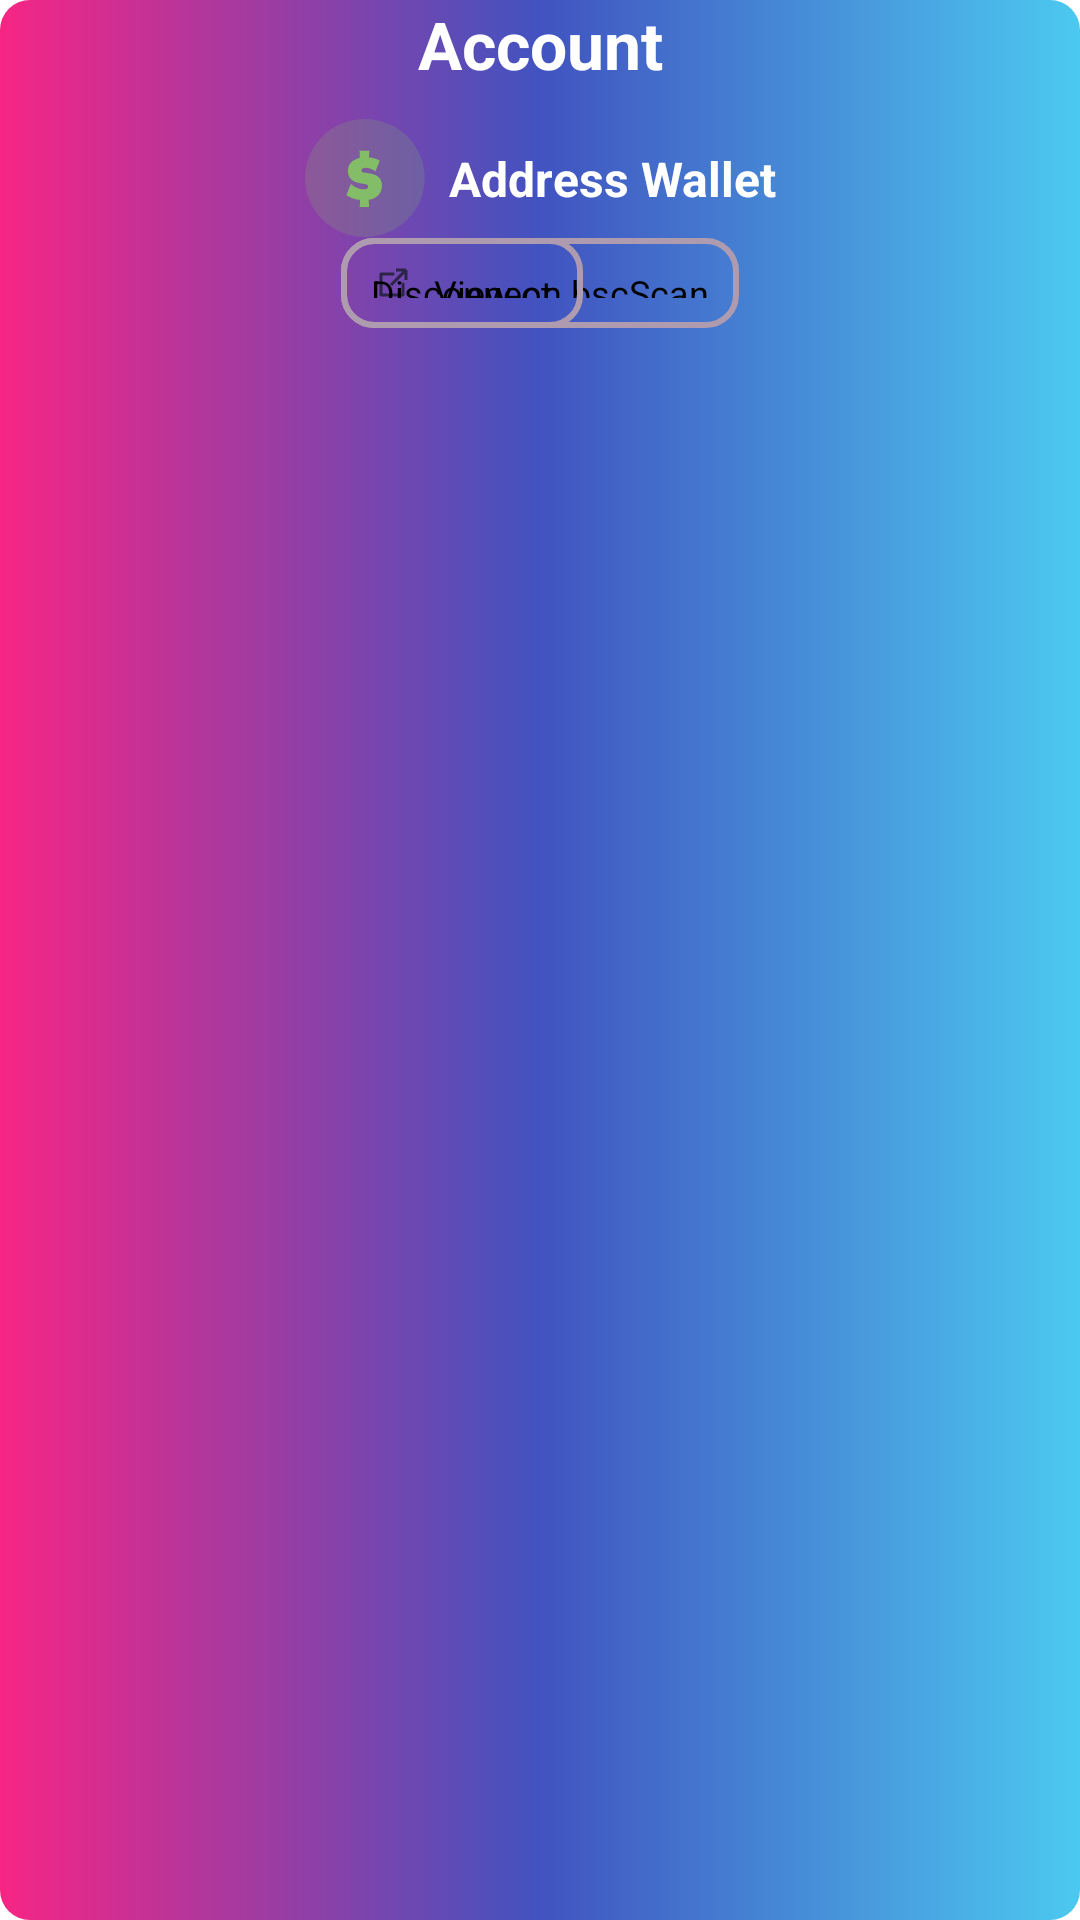

The Android layout XML behind this screen, and the referenced resources:
<!-- AndroidManifest.xml: application theme Theme.BlmSwap -->
<!-- res/layout/account_fragment.xml -->
<?xml version="1.0" encoding="utf-8"?>
<layout xmlns:app="http://schemas.android.com/apk/res-auto"
    xmlns:android="http://schemas.android.com/apk/res/android">

    <data>

    </data>

    <androidx.constraintlayout.widget.ConstraintLayout
        android:layout_width="match_parent"
        android:layout_height="wrap_content"
        android:background="@drawable/background_profile_modal"
        android:layout_marginTop="100dp">

        <TextView
            android:id="@+id/textAccount"
            android:layout_width="wrap_content"
            android:layout_height="wrap_content"
            android:text="@string/account"
            android:textColor="@color/white"
            android:textSize="22dp"
            android:textStyle="bold"
            app:layout_constraintEnd_toEndOf="parent"
            app:layout_constraintStart_toStartOf="parent"
            app:layout_constraintTop_toTopOf="parent" />

        <androidx.constraintlayout.widget.ConstraintLayout
            android:id="@+id/constraintAddress"
            android:layout_width="wrap_content"
            android:layout_height="wrap_content"
            app:layout_constraintTop_toBottomOf="@+id/textAccount"
            app:layout_constraintStart_toStartOf="parent"
            app:layout_constraintEnd_toEndOf="parent">
            <ImageView
                android:id="@+id/imageChainWallet"
                android:layout_width="40dp"
                android:layout_height="40dp"
                android:src="@drawable/ic_dollar_image"
                app:layout_constraintStart_toStartOf="parent"
                app:layout_constraintTop_toTopOf="parent"
                android:layout_marginTop="10dp"
                />

            <TextView
                android:id="@+id/addressWallet"
                android:layout_width="wrap_content"
                android:layout_height="wrap_content"
                android:text="@string/address_wallet"
                android:textColor="@color/white"
                android:textStyle="bold"
                android:textSize="16dp"
                android:layout_marginStart="8dp"
                app:layout_constraintStart_toEndOf="@+id/imageChainWallet"
                app:layout_constraintTop_toTopOf="@+id/imageChainWallet"
                app:layout_constraintBottom_toBottomOf="@+id/imageChainWallet"
                />
        </androidx.constraintlayout.widget.ConstraintLayout>

        <androidx.constraintlayout.widget.ConstraintLayout
            android:layout_width="wrap_content"
            android:layout_height="wrap_content"
            app:layout_constraintTop_toBottomOf="@+id/constraintAddress"
            app:layout_constraintStart_toStartOf="parent"
            app:layout_constraintEnd_toEndOf="parent">

            <androidx.constraintlayout.widget.ConstraintLayout
                android:id="@+id/mainConstraintButtonView"
                android:layout_width="wrap_content"
                android:layout_height="30dp"
                android:padding="10dp"
                app:layout_constraintStart_toStartOf="parent"
                app:layout_constraintTop_toTopOf="parent"
                android:background="@drawable/background_button_view_bsc">

                <ImageView
                    android:id="@+id/iconBsc"
                    android:layout_width="wrap_content"
                    android:layout_height="wrap_content"
                    android:src="@drawable/ic_link_bsc"
                    app:layout_constraintTop_toTopOf="parent"
                    app:layout_constraintBottom_toBottomOf="parent"
                    app:layout_constraintStart_toStartOf="parent"/>

                <TextView
                    android:layout_width="wrap_content"
                    android:layout_height="wrap_content"
                    android:text="@string/view_on_bsc"
                    android:textColor="@color/black"
                    android:textSize="12dp"
                    android:layout_marginStart="6dp"
                    app:layout_constraintTop_toTopOf="parent"
                    app:layout_constraintBottom_toBottomOf="parent"
                    app:layout_constraintStart_toEndOf="@id/iconBsc"
                    />

            </androidx.constraintlayout.widget.ConstraintLayout>


            <androidx.constraintlayout.widget.ConstraintLayout
                android:id="@+id/mainConstraintDisconnect"
                android:layout_width="wrap_content"
                android:layout_height="30dp"
                android:padding="10dp"
                app:layout_constraintStart_toStartOf="parent"
                app:layout_constraintTop_toTopOf="parent"
                android:background="@drawable/background_button_view_bsc">


                <TextView
                    android:layout_width="wrap_content"
                    android:layout_height="wrap_content"
                    android:text="@string/disconnect"
                    android:textColor="@color/black"
                    android:textSize="12dp"
                    android:layout_marginStart="6dp"
                    app:layout_constraintTop_toTopOf="parent"
                    app:layout_constraintBottom_toBottomOf="parent"
                    />

            </androidx.constraintlayout.widget.ConstraintLayout>


        </androidx.constraintlayout.widget.ConstraintLayout>


    </androidx.constraintlayout.widget.ConstraintLayout>
</layout>
<!-- resources referenced by this layout -->
<resources>
  <color name="black">#FF000000</color>
  <color name="white">#FFFFFFFF</color>
  <!-- drawable background_button_view_bsc (drawable) -->
  <?xml version="1.0" encoding="utf-8"?>
  <shape xmlns:android="http://schemas.android.com/apk/res/android" android:shape="rectangle">
      <stroke
          android:width="2dp"
          android:color="@color/gray"/>
      <corners android:radius="10dp" />
  </shape>
  <!-- drawable background_profile_modal (drawable) -->
  <?xml version="1.0" encoding="utf-8"?>
  <shape xmlns:android="http://schemas.android.com/apk/res/android" android:shape="rectangle">
          <gradient
              android:angle="0"
              android:centerColor="@color/blue"
              android:startColor="@color/pink"
              android:endColor="@color/light_blue" />
      <corners android:radius="10dp"/>
  </shape>
  <!-- drawable ic_dollar_image: vector/xml drawable (drawable, 2143 chars, omitted) -->
  <!-- drawable ic_link_bsc (drawable) -->
  <vector xmlns:android="http://schemas.android.com/apk/res/android"
      android:width="15dp"
      android:height="15dp"
      android:viewportWidth="15"
      android:viewportHeight="15">
    <path
        android:pathData="M12,8V13.5H1V3H7"
        android:strokeLineJoin="round"
        android:strokeWidth="1.5"
        android:fillColor="#00000000"
        android:strokeColor="#2D244A"
        android:strokeLineCap="round"/>
    <path
        android:pathData="M6,8.5L13.5,1M13.5,1V6M13.5,1H8.5"
        android:strokeLineJoin="round"
        android:strokeWidth="1.5"
        android:fillColor="#00000000"
        android:strokeColor="#2D244A"/>
  </vector>
  <string name="account">Account</string>
  <string name="address_wallet">Address Wallet</string>
  <string name="disconnect">Disconnect</string>
  <string name="view_on_bsc">View on bscScan</string>
  <style name="Theme.BlmSwap" parent="Theme.MaterialComponents.DayNight.NoActionBar">
          
          <item name="colorPrimary">@color/purple_500</item>
          <item name="colorPrimaryVariant">@color/purple_700</item>
          <item name="colorOnPrimary">@color/white</item>
          
          <item name="colorSecondary">@color/teal_200</item>
          <item name="colorSecondaryVariant">@color/teal_700</item>
          <item name="colorOnSecondary">@color/black</item>
          
          <item name="android:statusBarColor" tools:targetApi="l">?attr/colorPrimaryVariant</item>
          
      </style>
  <color name="gray">#AE9BAF</color>
  <color name="blue">#4153C0</color>
  <color name="pink">#F72585</color>
  <color name="light_blue">#4CC9F0</color>
  <color name="purple_500">#FF6200EE</color>
  <color name="purple_700">#FF3700B3</color>
  <color name="teal_200">#FF03DAC5</color>
  <color name="teal_700">#FF018786</color>
</resources>
